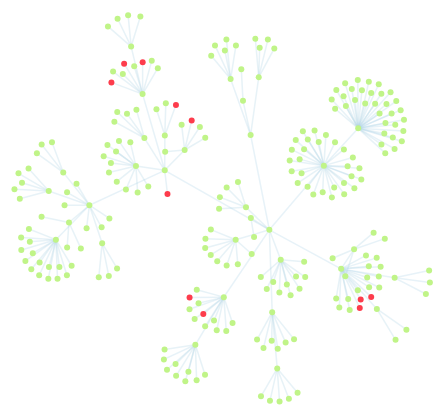
D3 v3 page, settled after 360 driven frames (6 s of simulated time); the page loaded 1 data file(s).



let apiResponse = {
    pages: [
        {
            title: 'Documentation',
            path: '/Documentation',
            count: 5,
            brokencount: 2,
            redirectcount: 2,
            externalcount: 1,
            links: [
                {
                    href: '/Documentation/Branding_Responsive',
                    type: 'internal',
                    to: '/Documentation/Branding_Responsive_2',
                    status: 302,
                    query: {
                        'mt-learningpath': 'branding',
                        'utm-source': 'twitter',
                        'productId': 1
                    },
                    text: 'Branding Responsive is cool',
                    indexable: true
                },
                {
                    href: 'http://google.com',
                    type: 'external',
                    status: 200,
                    indexable: false,
                    text: 'they who must not be named'
                },
                {
                    href: '/Documentation/Burp',
                    type: 'internal',
                    status: 404,
                    text: 'This is but a dream',
                    indexable: true
                }
            ]
        }
    ]
};

function getGraphData(response) {
	// let nodeData = response;

	var nodeData = {
		"nodes":[
		    {"name":"Myriel","group":1},
		    {"name":"Napoleon","group":1},
		    {"name":"Mlle.Baptistine","group":1},
		],
		"links":[
			{"source":1,"target":0,"value":1},
		    {"source":2,"target":0,"value":8},
		    {"source":3,"target":0,"value":10},
		    {"source":3,"target":2,"value":6},
		]
	};

	return nodeData
}

var width = 960,
    height = 500,
    root;

var force = d3.layout.force()
    .size([width, height])
    .on("tick", tick);

var svg = d3.select("body").append("svg")
    .attr("width", width)
    .attr("height", height);

var link = svg.selectAll(".link"),
    node = svg.selectAll(".node");

d3.json("miserables.json", function(error, json) {
  if (error) throw error;

  root = json;
  update();
});

function update() {
  var nodes = flatten(root),
      links = d3.layout.tree().links(nodes);

  // Restart the force layout.
  force
      .nodes(nodes)
      .links(links)
      .start();

  // Update the links…
  link = link.data(links, function(d) { return d.target.id; });

  // Exit any old links.
  link.exit().remove();

  // Enter any new links.
  link.enter().insert("line", ".node")
      .attr("class", "link")
      .attr("x1", function(d) { return d.source.x; })
      .attr("y1", function(d) { return d.source.y; })
      .attr("x2", function(d) { return d.target.x; })
      .attr("y2", function(d) { return d.target.y; })
      .style("opacity", 0.25);

  // Update the nodes…
  node = node.data(nodes, function(d) { return d.id; }).style("fill", color);

  // Exit any old nodes.
  node.exit().remove();

  // Enter any new nodes.
  node.enter().append("circle")
      .attr("class", "node")
      .attr("cx", function(d) { return d.x; })
      .attr("cy", function(d) { return d.y; })
      .attr("r", function(d) { return 3; })
      .style("stroke", "none")
      .style("fill", color)
      .on("click", click)
      .call(force.drag);
}

function tick() {
  link.attr("x1", function(d) { return d.source.x; })
      .attr("y1", function(d) { return d.source.y; })
      .attr("x2", function(d) { return d.target.x; })
      .attr("y2", function(d) { return d.target.y; })
      .attr("y2", function(d) { return d.target.y; });

  node.attr("cx", function(d) { return d.x; })
      .attr("cy", function(d) { return d.y; });
}

// Color leaf nodes orange, and packages white or blue.
function color(d) {
	var stateColour = d.size > 17000 ? "#fd3c4c" :  d.size > 15000 ? "#ffb646" : "#c0f488";
  return d._children ? "#3182bd" : d.children ? "#c0f488" : stateColour;
}

// Toggle children on click.
function click(d) {
  if (!d3.event.defaultPrevented) {
    if (d.children) {
      d._children = d.children;
      d.children = null;
    } else {
      d.children = d._children;
      d._children = null;
    }
    update();
  }
}

// Returns a list of all nodes under the root.
function flatten(root) {
  var nodes = [], i = 0;

  function recurse(node) {
    if (node.children) node.children.forEach(recurse);
    if (!node.id) node.id = ++i;
    nodes.push(node);
  }

  recurse(root);
  return nodes;
}



### data: miserables.json
{
 "name": "flare",
 "children": [
  {
   "name": "analytics",
   "children": [
    "{... 2 keys}",
    "{... 2 keys}",
    "{... 2 keys}"
   ]
  },
  {
   "name": "animate",
   "children": [
    "{... 2 keys}",
    "{... 2 keys}",
    "{... 2 keys}",
    "{... 2 keys}",
    "{... 2 keys}",
    "{... 2 keys}",
    "{... 2 keys}",
    "{... 2 keys}",
    "... 4 more items"
   ]
  },
  {
   "name": "data",
   "children": [
    "{... 2 keys}",
    "{... 2 keys}",
    "{... 2 keys}",
    "{... 2 keys}",
    "{... 2 keys}",
    "{... 2 keys}",
    "{... 2 keys}"
   ]
  },
  {
   "name": "display",
   "children": [
    "{... 2 keys}",
    "{... 2 keys}",
    "{... 2 keys}",
    "{... 2 keys}"
   ]
  },
  {
   "name": "flex",
   "children": [
    "{... 2 keys}"
   ]
  },
  {
   "name": "physics",
   "children": [
    "{... 2 keys}",
    "{... 2 keys}",
    "{... 2 keys}",
    "{... 2 keys}",
    "{... 2 keys}",
    "{... 2 keys}",
    "{... 2 keys}",
    "{... 2 keys}"
   ]
  },
  {
   "name": "query",
   "children": [
    "{... 2 keys}",
    "{... 2 keys}",
    "{... 2 keys}",
    "{... 2 keys}",
    "{... 2 keys}",
    "{... 2 keys}",
    "{... 2 keys}",
    "{... 2 keys}",
    "... 21 more items"
   ]
  },
  {
   "name": "scale",
   "children": [
    "{... 2 keys}",
    "{... 2 keys}",
    "{... 2 keys}",
    "{... 2 keys}",
    "{... 2 keys}",
    "{... 2 keys}",
    "{... 2 keys}",
    "{... 2 keys}",
    "... 2 more items"
   ]
  },
  "... 2 more items"
 ]
}